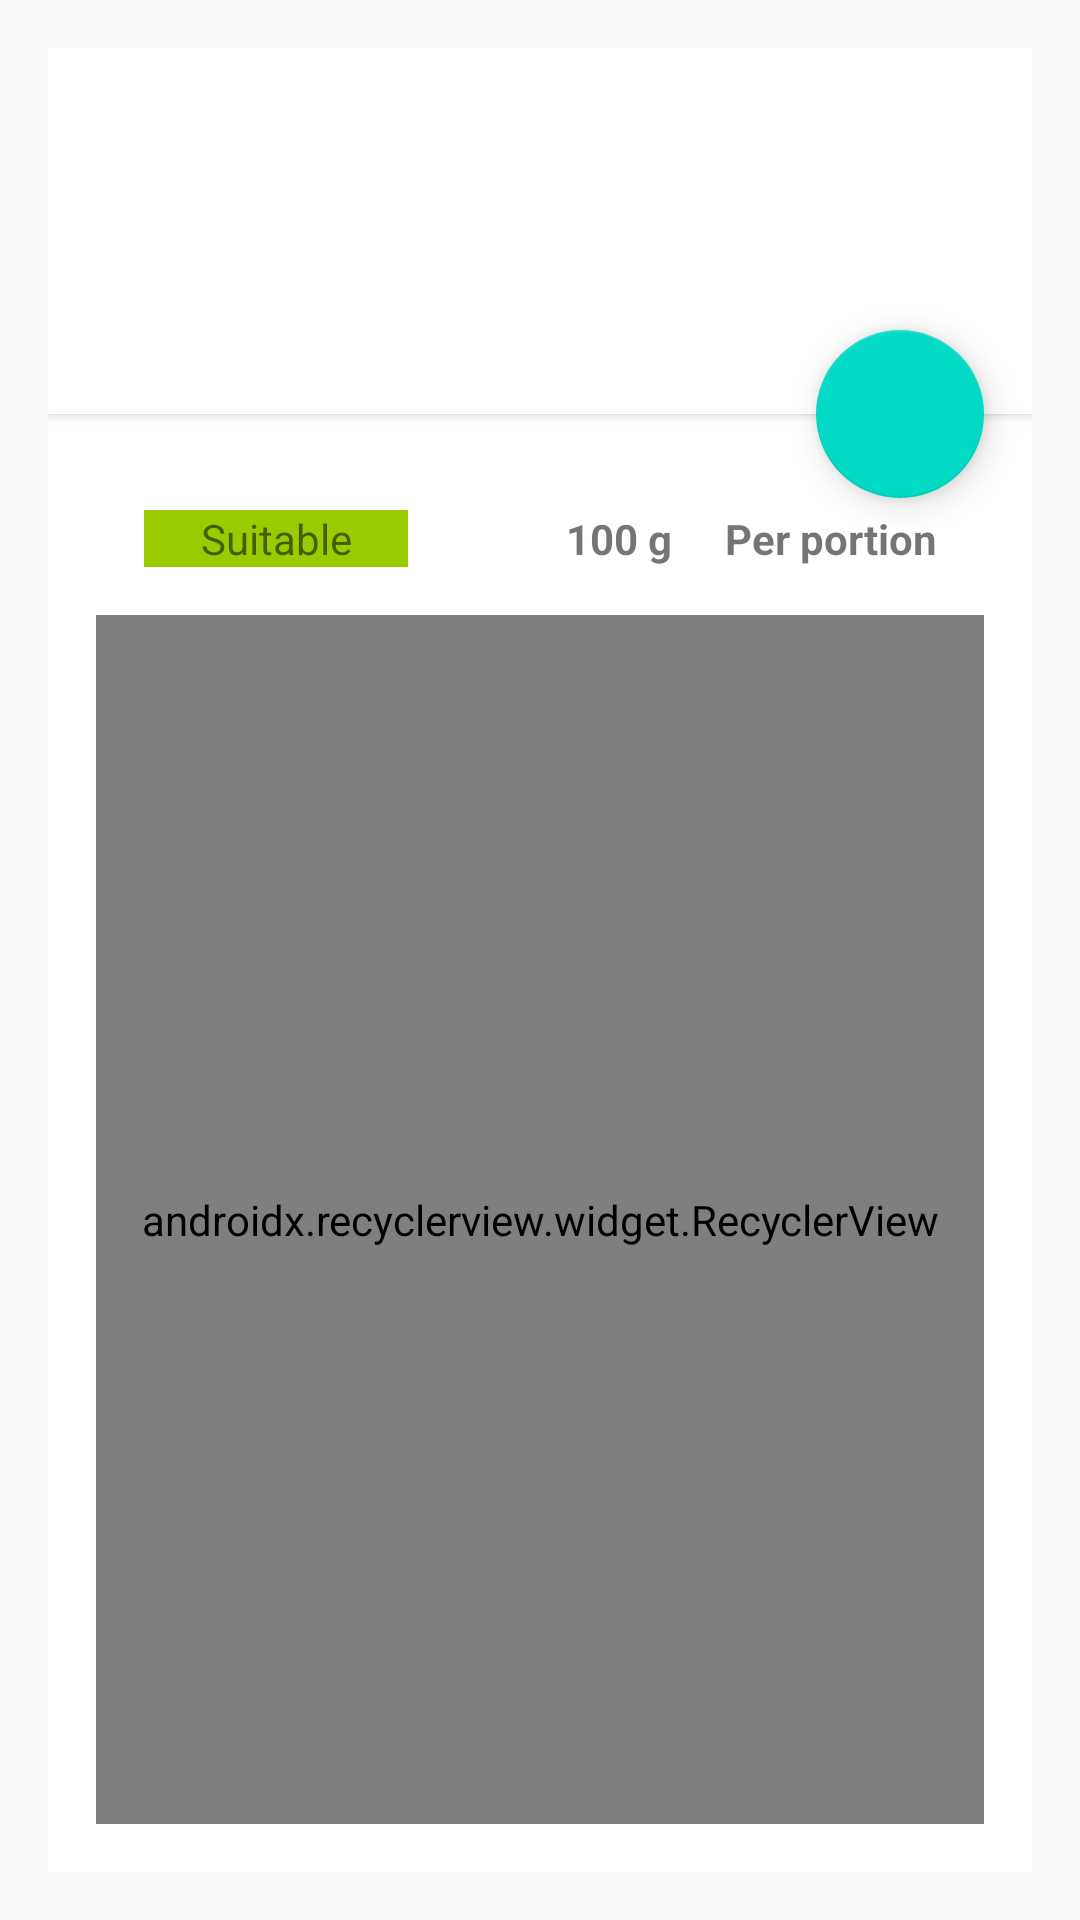

Produce the Android XML layout that renders to this screen, including the resource entries it uses.
<!-- AndroidManifest.xml: application theme AppTheme -->
<!-- res/layout/fragment_nutrients.xml -->
<?xml version="1.0" encoding="utf-8"?>
<android.support.design.widget.CoordinatorLayout xmlns:android="http://schemas.android.com/apk/res/android"
    xmlns:app="http://schemas.android.com/apk/res-auto"
    xmlns:tools="http://schemas.android.com/tools"
    style="@style/RelativeLayoutStyle">

    <LinearLayout
        android:layout_width="match_parent"
        android:layout_height="match_parent"
        android:orientation="vertical">

        <LinearLayout
            android:id="@+id/frame_layout_nutrients_header"
            android:layout_width="match_parent"
            android:layout_height="wrap_content"
            android:background="@android:color/white"
            android:elevation="2dp"
            android:padding="16dp">

            <ImageView
                android:id="@+id/image_view_nutrients_header"
                android:layout_width="@dimen/list_item_width"
                android:layout_height="@dimen/list_item_height"
                android:contentDescription="@string/product_image_description" />

            <LinearLayout
                android:layout_width="match_parent"
                android:layout_height="match_parent"
                android:gravity="center_vertical"
                android:orientation="vertical"
                android:padding="16dp">

                <TextView
                    android:id="@+id/product_name_text_view"
                    android:layout_width="match_parent"
                    android:layout_height="wrap_content"
                    tools:text="Name of the product" />

                <TextView
                    android:id="@+id/product_upc_text_view"
                    android:layout_width="match_parent"
                    android:layout_height="wrap_content"
                    tools:text="UPC of the product" />

            </LinearLayout>

        </LinearLayout>

        <RelativeLayout
            android:layout_width="match_parent"
            android:layout_height="match_parent"
            android:background="@android:color/white"
            android:padding="16dp">

            <LinearLayout
                android:id="@+id/header_container"
                android:layout_width="match_parent"
                android:layout_height="wrap_content"
                android:orientation="horizontal"
                android:padding="16dp">

                <TextView
                    android:id="@+id/apt_product_text_view"
                    android:layout_width="match_parent"
                    android:layout_height="wrap_content"
                    android:layout_weight="1"
                    android:background="@android:color/holo_green_light"
                    android:gravity="center_horizontal"
                    android:text="@string/suitable_product" />

                <TextView
                    android:id="@+id/header_per_100g"
                    android:layout_width="match_parent"
                    android:layout_height="wrap_content"
                    android:layout_weight="1"
                    android:gravity="end"
                    android:text="@string/standard_size_in_grams"
                    android:textAlignment="textEnd"
                    android:textStyle="bold" />

                <TextView
                    android:id="@+id/header_per_serving"
                    android:layout_width="match_parent"
                    android:layout_height="wrap_content"
                    android:layout_weight="1"
                    android:gravity="end"
                    android:text="@string/per_portion"
                    android:textAlignment="textEnd"
                    android:textStyle="bold" />

            </LinearLayout>

            <android.support.v7.widget.RecyclerView
                android:id="@+id/nutrient_recycler"
                android:layout_width="match_parent"
                android:layout_height="match_parent"
                android:layout_below="@id/header_container"
                app:layoutManager="android.support.v7.widget.LinearLayoutManager" />

        </RelativeLayout>

    </LinearLayout>

    <android.support.design.widget.FloatingActionButton
        android:id="@+id/save_or_delete_FAB"
        android:layout_width="wrap_content"
        android:layout_height="wrap_content"
        android:layout_marginEnd="16dp"
        android:layout_marginRight="16dp"
        android:elevation="8dp"
        android:src="@drawable/content_save"
        app:fabSize="normal"
        app:layout_anchor="@id/frame_layout_nutrients_header"
        app:layout_anchorGravity="bottom|right" />

</android.support.design.widget.CoordinatorLayout>
<!-- resources referenced by this layout -->
<resources>
  <dimen name="list_item_height">90dp</dimen>
  <dimen name="list_item_width">90dp</dimen>
  <string name="per_portion">Per portion</string>
  <string name="product_image_description">Product image</string>
  <string name="standard_size_in_grams" translatable="false">100 g</string>
  <string name="suitable_product">Suitable</string>
  <style name="RelativeLayoutStyle">
          <item name="android:padding">16dp</item>
          <item name="android:layout_width">match_parent</item>
          <item name="android:layout_height">match_parent</item>
      </style>
  <style name="AppTheme" parent="Theme.AppCompat.Light.DarkActionBar">
          
          <item name="colorPrimary">@color/colorPrimary</item>
          <item name="colorPrimaryDark">@color/colorPrimaryDark</item>
          <item name="colorAccent">@color/colorAccent</item>
      </style>
  <!-- not gathered from this repository: default colours our renderer supplied (Android Studio template values) -->
  <color name="colorPrimary">#FF6200EE</color>
  <color name="colorPrimaryDark">#FF3700B3</color>
  <color name="colorAccent">#FF03DAC5</color>
</resources>
